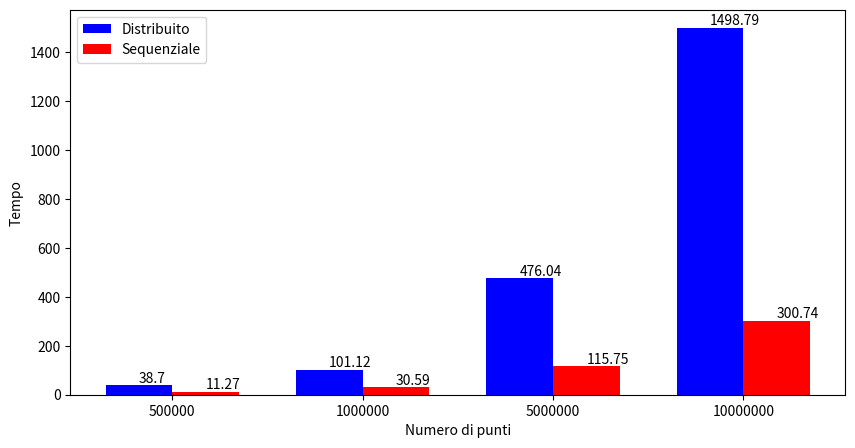

Reproduce this figure in Python.
import matplotlib.pyplot as plt
import pandas as pd
import numpy as np

# I tuoi dati
data = {
    'Numero di punti': [500000, 500000, 1000000, 1000000, 5000000, 5000000, 10000000, 10000000],
    'Tempo': [38.69880962371826, 11.270809173583984, 101.11570715904236, 30.59341073036194, 476.03889989852905, 115.75412392616272, 1498.7870407104492, 300.7421875],
    'Modalità': ['Distribuito', 'Sequenziale', 'Distribuito', 'Sequenziale', 'Distribuito', 'Sequenziale', 'Distribuito', 'Sequenziale']
}

df = pd.DataFrame(data)

# Separa i dati in due DataFrames in base alla modalità
df_distr = df[df['Modalità'] == 'Distribuito']
df_seq = df[df['Modalità'] == 'Sequenziale']

# Crea un grafico a barre per la modalità Distribuito e Sequenziale
bar_width = 0.35
index = np.arange(len(df_distr))

plt.figure(figsize=(10,5))
bars1 = plt.bar(index, df_distr['Tempo'], bar_width, color='b', label='Distribuito')
bars2 = plt.bar(index + bar_width, df_seq['Tempo'], bar_width, color='r', label='Sequenziale')

for bar in bars1:
    yval = bar.get_height()
    plt.text(bar.get_x() + bar.get_width()/2.0, yval, round(yval, 2), va='bottom') # va: vertical alignment

for bar in bars2:
    yval = bar.get_height()
    plt.text(bar.get_x() + bar.get_width()/2.0, yval, round(yval, 2), va='bottom')

plt.xlabel('Numero di punti')
plt.ylabel('Tempo')
plt.xticks(index + bar_width / 2, df_distr['Numero di punti'])  # posiziona le etichette sull'asse x
plt.legend()
plt.show()